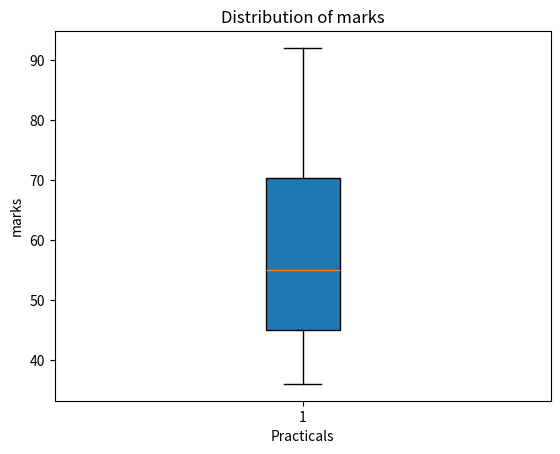

Reproduce this figure in Python.
marks=[45,36,86,57,53,92,65,45]
marks.sort()
print(marks)

average=(45+36+86+57+53+92+65+45)/8#calculate the avarage mark Rob has received
if average<60:
 print("Rob has failed ICA.")
else:
 print("Rob has passed ICA.")

#boxplot of the marks
import numpy as np
import matplotlib.pyplot as plt
plt.boxplot(marks, vert=True,whis=1.5,patch_artist=True,notch=False)
plt.title("Distribution of marks")
plt.xlabel("Practicals")
plt.ylabel("marks")
plt.show()


